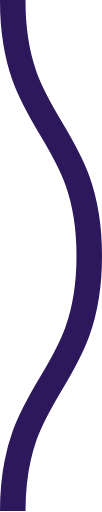
t = 0.00 s
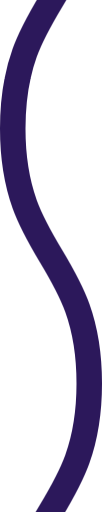
t = 0.08 s
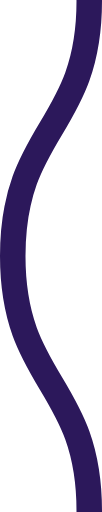
t = 0.15 s
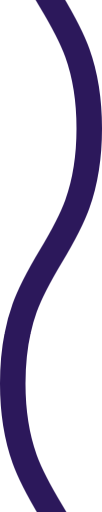
t = 0.23 s

The animated SVG that drew these frames (rendered in a browser with its animation timeline set to each time). Animation: 1 CSS @keyframes rule; one cycle of 0.30 s, repeats indefinitely.

<svg xmlns="http://www.w3.org/2000/svg" xmlns:xlink="http://www.w3.org/1999/xlink" xmlns:ev="http://www.w3.org/2001/xml-events" viewBox="0 0 4 20">

    <path fill="none" stroke="#2c185b" stroke-width="1" class="st0" d="M0.5,0 c 0,5, 3,5, 3,10 s -3,5,-3,10 c 0,5, 3,5, 3,10 s -3,5,-3,10" />

        <style type="text/css">
        .st0 {
            animation: shift 0.3s linear infinite;
        }
        @keyframes shift {
            from {
                transform: translateY(-20px);
            }
            to {
                transform: translateY(0);
            }
        }
        @media (prefers-reduced-motion: reduce) {
          .st0 {
            animation: none;
          }
        }
        </style>
</svg>
